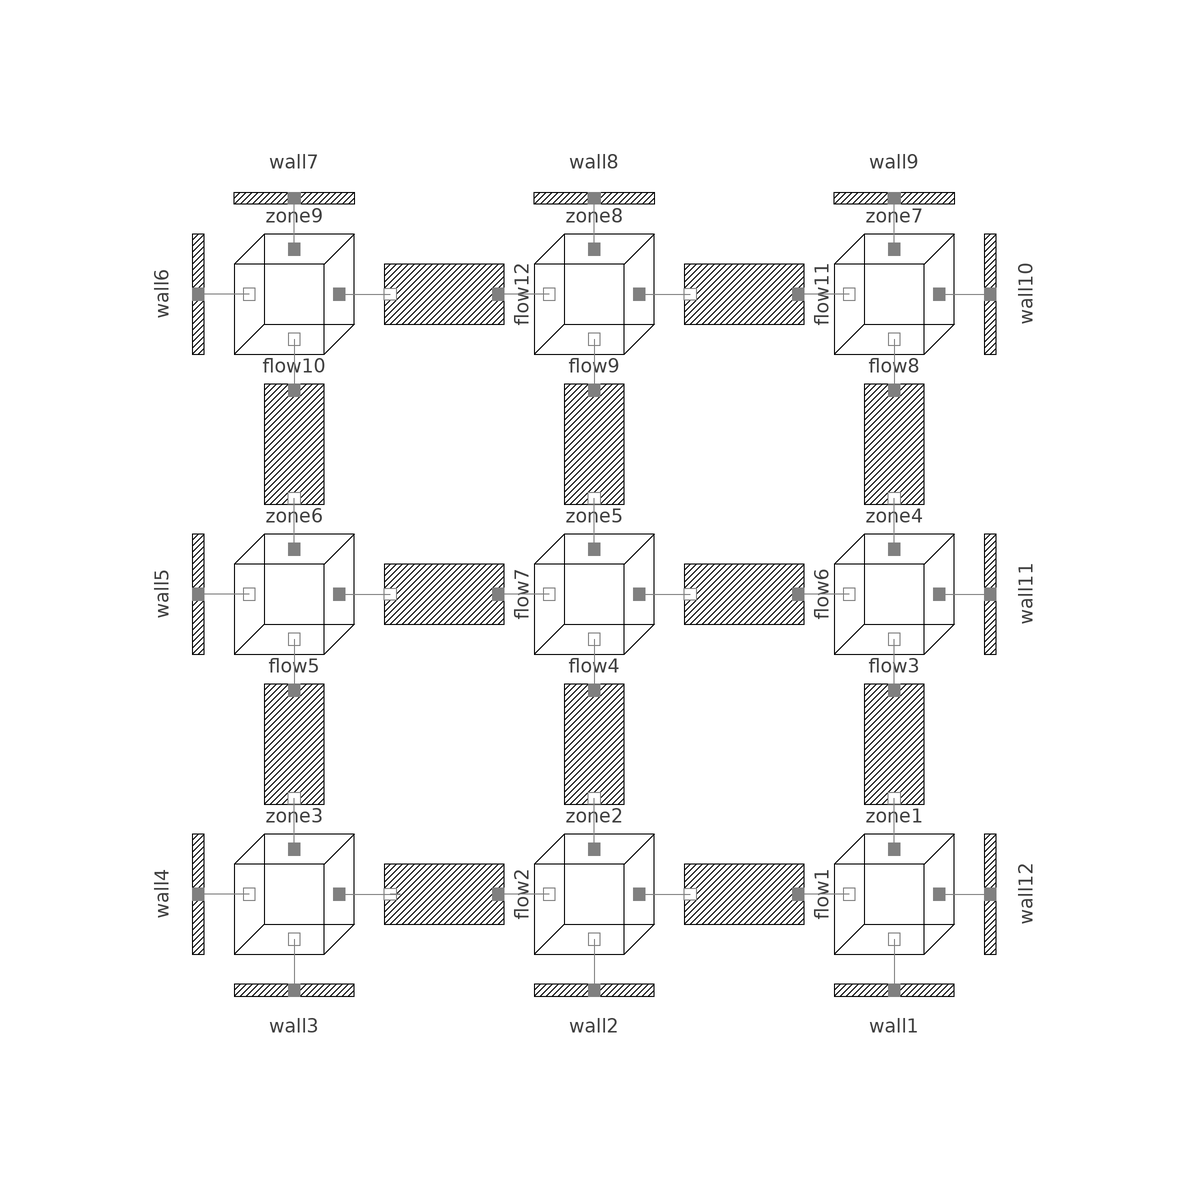

Above is the diagram view of the following Modelica model: its components placed by their Placement annotations and its connect equations drawn as lines.

model Test
    Zone zone1(T_0 = Modelica.SIunits.Conversions.from_degC(80)) annotation(Placement(visible = true, transformation(origin = {50, -50}, extent = {{-10, -10}, {10, 10}}, rotation = 0)));
    Zone zone2 annotation(Placement(visible = true, transformation(origin = {0, -50}, extent = {{-10, -10}, {10, 10}}, rotation = 0)));
    Zone zone3 annotation(Placement(visible = true, transformation(origin = {-50, -50}, extent = {{-10, -10}, {10, 10}}, rotation = 0)));
    Zone zone4 annotation(Placement(visible = true, transformation(origin = {50, 0}, extent = {{-10, -10}, {10, 10}}, rotation = 0)));
    Zone zone5 annotation(Placement(visible = true, transformation(origin = {0, 0}, extent = {{-10, -10}, {10, 10}}, rotation = 0)));
    Zone zone6 annotation(Placement(visible = true, transformation(origin = {-50, 0}, extent = {{-10, -10}, {10, 10}}, rotation = 0)));
    Zone zone7 annotation(Placement(visible = true, transformation(origin = {50, 50}, extent = {{-10, -10}, {10, 10}}, rotation = 0)));
    Zone zone8 annotation(Placement(visible = true, transformation(origin = {-0, 50}, extent = {{-10, -10}, {10, 10}}, rotation = 0)));
    Zone zone9 annotation(Placement(visible = true, transformation(origin = {-50, 50}, extent = {{-10, -10}, {10, 10}}, rotation = 0)));
    Flow flow1(Direction = 0) annotation(Placement(visible = true, transformation(origin = {25, -50}, extent = {{-10, -10}, {10, 10}}, rotation = -90)));
    Flow flow2(Direction = 0) annotation(Placement(visible = true, transformation(origin = {-25, -50}, extent = {{-10, -10}, {10, 10}}, rotation = -90)));
    Flow flow3(Direction = 2) annotation(Placement(visible = true, transformation(origin = {50, -25}, extent = {{-10, -10}, {10, 10}}, rotation = 0)));
    Flow flow4(Direction = 2) annotation(Placement(visible = true, transformation(origin = {0, -25}, extent = {{-10, -10}, {10, 10}}, rotation = 0)));
    Flow flow5(Direction = 2) annotation(Placement(visible = true, transformation(origin = {-50, -25}, extent = {{-10, -10}, {10, 10}}, rotation = 0)));
    Flow flow6(Direction = 0) annotation(Placement(visible = true, transformation(origin = {25, 0}, extent = {{-10, -10}, {10, 10}}, rotation = -90)));
    Flow flow7(Direction = 0) annotation(Placement(visible = true, transformation(origin = {-25, 0}, extent = {{-10, -10}, {10, 10}}, rotation = -90)));
    Flow flow8(Direction = 2) annotation(Placement(visible = true, transformation(origin = {50, 25}, extent = {{-10, -10}, {10, 10}}, rotation = 0)));
    Flow flow9(Direction = 2) annotation(Placement(visible = true, transformation(origin = {0, 25}, extent = {{-10, -10}, {10, 10}}, rotation = 0)));
    Flow flow10(Direction = 2) annotation(Placement(visible = true, transformation(origin = {-50, 25}, extent = {{-10, -10}, {10, 10}}, rotation = 0)));
    Flow flow11(Direction = 0) annotation(Placement(visible = true, transformation(origin = {25, 50}, extent = {{-10, -10}, {10, 10}}, rotation = -90)));
    Flow flow12(Direction = 0) annotation(Placement(visible = true, transformation(origin = {-25, 50}, extent = {{-10, -10}, {10, 10}}, rotation = -90)));
    Wall wall1(Direction = 2) annotation(Placement(visible = true, transformation(origin = {50, -75}, extent = {{-10, -10}, {10, 10}}, rotation = 0)));
    Wall wall2(Direction = 2) annotation(Placement(visible = true, transformation(origin = {0, -75}, extent = {{-10, -10}, {10, 10}}, rotation = 0)));
    Wall wall3(Direction = 2) annotation(Placement(visible = true, transformation(origin = {-50, -75}, extent = {{-10, -10}, {10, 10}}, rotation = 0)));
    Wall wall4(Direction = 0) annotation(Placement(visible = true, transformation(origin = {-75, -50}, extent = {{-10, -10}, {10, 10}}, rotation = -90)));
    Wall wall5(Direction = 0) annotation(Placement(visible = true, transformation(origin = {-75, 0}, extent = {{-10, -10}, {10, 10}}, rotation = -90)));
    Wall wall6(Direction = 0) annotation(Placement(visible = true, transformation(origin = {-75, 50}, extent = {{-10, -10}, {10, 10}}, rotation = -90)));
    Wall wall7(Direction = 2) annotation(Placement(visible = true, transformation(origin = {-50, 75}, extent = {{-10, 10}, {10, -10}}, rotation = 0)));
    Wall wall8(Direction = 2) annotation(Placement(visible = true, transformation(origin = {0, 75}, extent = {{-10, 10}, {10, -10}}, rotation = 0)));
    Wall wall9(Direction = 2) annotation(Placement(visible = true, transformation(origin = {50, 75}, extent = {{-10, 10}, {10, -10}}, rotation = 0)));
    Wall wall10(Direction = 0) annotation(Placement(visible = true, transformation(origin = {75, 50}, extent = {{-10, -10}, {10, 10}}, rotation = -270)));
    Wall wall11(Direction = 0) annotation(Placement(visible = true, transformation(origin = {75, 0}, extent = {{-10, -10}, {10, 10}}, rotation = -270)));
    Wall wall12(Direction = 0) annotation(Placement(visible = true, transformation(origin = {75, -50}, extent = {{-10, -10}, {10, 10}}, rotation = -270)));
  equation
    connect(zone1.port_x1, flow1.port_a) annotation(Line(visible = true, origin = {38.25, -50}, points = {{4.25, 0}, {-4.25, 0}}, color = {128, 128, 128}));
    connect(zone1.port_z2, flow3.port_b) annotation(Line(visible = true, origin = {50, -38.25}, points = {{0, -4.25}, {0, 4.25}}, color = {128, 128, 128}));
    connect(flow3.port_a, zone4.port_z1) annotation(Line(visible = true, origin = {50, -11.75}, points = {{-0, -4.25}, {0, 4.25}}, color = {128, 128, 128}));
    connect(zone4.port_x1, flow6.port_a) annotation(Line(visible = true, origin = {38.25, 0}, points = {{4.25, -0}, {-4.25, 0}}, color = {128, 128, 128}));
    connect(zone4.port_z2, flow8.port_b) annotation(Line(visible = true, origin = {50, 11.75}, points = {{0, -4.25}, {-0, 4.25}}, color = {128, 128, 128}));
    connect(zone7.port_z1, flow8.port_a) annotation(Line(visible = true, origin = {50, 38.25}, points = {{0, 4.25}, {0, -4.25}}, color = {128, 128, 128}));
    connect(zone7.port_x1, flow11.port_a) annotation(Line(visible = true, origin = {38.25, 50}, points = {{4.25, 0}, {-4.25, 0}}, color = {128, 128, 128}));
    connect(zone8.port_x2, flow11.port_b) annotation(Line(visible = true, origin = {11.75, 50}, points = {{-4.25, 0}, {4.25, -0}}, color = {128, 128, 128}));
    connect(zone8.port_x1, flow12.port_a) annotation(Line(visible = true, origin = {-11.75, 50}, points = {{4.25, 0}, {-4.25, 0}}, color = {128, 128, 128}));
    connect(zone8.port_z1, flow9.port_a) annotation(Line(visible = true, origin = {0, 38.25}, points = {{-0, 4.25}, {0, -4.25}}, color = {128, 128, 128}));
    connect(zone5.port_x2, flow6.port_b) annotation(Line(visible = true, origin = {11.75, 0}, points = {{-4.25, 0}, {4.25, 0}}, color = {128, 128, 128}));
    connect(zone5.port_z2, flow9.port_b) annotation(Line(visible = true, origin = {0, 11.75}, points = {{0, -4.25}, {0, 4.25}}, color = {128, 128, 128}));
    connect(zone5.port_x1, flow7.port_a) annotation(Line(visible = true, origin = {-11.75, 0}, points = {{4.25, 0}, {-4.25, -0}}, color = {128, 128, 128}));
    connect(zone5.port_z1, flow4.port_a) annotation(Line(visible = true, origin = {0, -11.75}, points = {{0, 4.25}, {0, -4.25}}, color = {128, 128, 128}));
    connect(zone2.port_x2, flow1.port_b) annotation(Line(visible = true, origin = {11.75, -50}, points = {{-4.25, 0}, {4.25, 0}}, color = {128, 128, 128}));
    connect(zone2.port_z2, flow4.port_b) annotation(Line(visible = true, origin = {0, -38.25}, points = {{0, -4.25}, {0, 4.25}}, color = {128, 128, 128}));
    connect(zone2.port_x1, flow2.port_a) annotation(Line(visible = true, origin = {-11.75, -50}, points = {{4.25, 0}, {-4.25, 0}}, color = {128, 128, 128}));
    connect(zone3.port_x2, flow2.port_b) annotation(Line(visible = true, origin = {-35.677, -50.741}, points = {{-6.823, 0.741}, {3.411, 0.741}, {1.677, 0.741}}, color = {128, 128, 128}));
    connect(zone3.port_z2, flow5.port_b) annotation(Line(visible = true, origin = {-50, -38.25}, points = {{0, -4.25}, {0, 4.25}}, color = {128, 128, 128}));
    connect(zone6.port_x2, flow7.port_b) annotation(Line(visible = true, origin = {-38.25, 0}, points = {{-4.25, 0}, {4.25, -0}}, color = {128, 128, 128}));
    connect(zone6.port_z2, flow10.port_b) annotation(Line(visible = true, origin = {-50, 11.75}, points = {{0, -4.25}, {0, 4.25}}, color = {128, 128, 128}));
    connect(zone6.port_z1, flow5.port_a) annotation(Line(visible = true, origin = {-50, -11.75}, points = {{0, 4.25}, {0, -4.25}}, color = {128, 128, 128}));
    connect(zone9.port_x2, flow12.port_b) annotation(Line(visible = true, origin = {-38.25, 50}, points = {{-4.25, 0}, {4.25, 0}}, color = {128, 128, 128}));
    connect(zone9.port_z1, flow10.port_a) annotation(Line(visible = true, origin = {-50, 38.25}, points = {{0, 4.25}, {0, -4.25}}, color = {128, 128, 128}));
    connect(zone1.port_z1, wall1.port_a) annotation(Line(visible = true, origin = {50, -61.75}, points = {{0, 4.25}, {0, -4.25}}, color = {128, 128, 128}));
    connect(zone2.port_z1, wall2.port_a) annotation(Line(visible = true, origin = {0, -61.75}, points = {{0, 4.25}, {0, -4.25}}, color = {128, 128, 128}));
    connect(zone3.port_z1, wall3.port_a) annotation(Line(visible = true, origin = {-50, -61.75}, points = {{0, 4.25}, {-0, -4.25}}, color = {128, 128, 128}));
    connect(zone3.port_x1, wall4.port_a) annotation(Line(visible = true, origin = {-63.75, -50}, points = {{6.25, 0}, {-2.25, 0}}, color = {128, 128, 128}));
    connect(zone6.port_x1, wall5.port_a) annotation(Line(visible = true, origin = {-61.75, 0}, points = {{4.25, 0}, {-4.25, 0}}, color = {128, 128, 128}));
    connect(zone9.port_x1, wall6.port_a) annotation(Line(visible = true, origin = {-61.75, 50}, points = {{4.25, 0}, {-4.25, 0}}, color = {128, 128, 128}));
    connect(zone9.port_z2, wall7.port_a) annotation(Line(visible = true, origin = {-50, 61.75}, points = {{0, -4.25}, {0, 4.25}}, color = {128, 128, 128}));
    connect(zone8.port_z2, wall8.port_a) annotation(Line(visible = true, origin = {0, 61.75}, points = {{0, -4.25}, {0, 4.25}}, color = {128, 128, 128}));
    connect(zone7.port_z2, wall9.port_a) annotation(Line(visible = true, origin = {50, 61.75}, points = {{0, -4.25}, {0, 4.25}}, color = {128, 128, 128}));
    connect(zone7.port_x2, wall10.port_a) annotation(Line(visible = true, origin = {61.75, 50}, points = {{-4.25, 0}, {4.25, 0}}, color = {128, 128, 128}));
    connect(zone4.port_x2, wall11.port_a) annotation(Line(visible = true, origin = {61.75, 0}, points = {{-4.25, 0}, {4.25, 0}}, color = {128, 128, 128}));
    connect(zone1.port_x2, wall12.port_a) annotation(Line(visible = true, origin = {62.847, -50}, points = {{-5.347, 0}, {3.153, 0}}, color = {128, 128, 128}));
    // beepers
    connect(flow1.i[1], zone2.o);
    connect(flow1.i[2], zone1.o);
    connect(flow2.i[1], zone3.o);
    connect(flow2.i[2], zone2.o);
    connect(flow3.i[1], zone1.o);
    connect(flow3.i[2], zone4.o);
    connect(flow4.i[1], zone2.o);
    connect(flow4.i[2], zone5.o);
    connect(flow5.i[1], zone3.o);
    connect(flow5.i[2], zone6.o);
    connect(flow6.i[1], zone5.o);
    connect(flow6.i[2], zone4.o);
    connect(flow7.i[1], zone6.o);
    connect(flow7.i[2], zone5.o);
    connect(flow8.i[1], zone4.o);
    connect(flow8.i[2], zone7.o);
    connect(flow9.i[1], zone5.o);
    connect(flow9.i[2], zone8.o);
    connect(flow10.i[1], zone6.o);
    connect(flow10.i[2], zone9.o);
    connect(flow11.i[1], zone8.o);
    connect(flow11.i[2], zone7.o);
    connect(flow12.i[1], zone9.o);
    connect(flow12.i[2], zone8.o);
    //
    connect(zone1.i[1], flow1.o);
    connect(zone1.i[2], wall2.o);
    connect(zone1.i[3], wall1.o);
    connect(zone1.i[4], flow3.o);
    connect(zone2.i[1], flow2.o);
    connect(zone2.i[2], flow1.o);
    connect(zone2.i[3], wall2.o);
    connect(zone2.i[4], flow4.o);
    connect(zone3.i[1], wall4.o);
    connect(zone3.i[2], flow2.o);
    connect(zone3.i[3], wall3.o);
    connect(zone3.i[4], flow5.o);
    connect(zone4.i[1], flow6.o);
    connect(zone4.i[2], wall11.o);
    connect(zone4.i[3], flow3.o);
    connect(zone4.i[4], flow8.o);
    connect(zone5.i[1], flow7.o);
    connect(zone5.i[2], flow6.o);
    connect(zone5.i[3], flow4.o);
    connect(zone5.i[4], flow9.o);
    connect(zone6.i[1], wall5.o);
    connect(zone6.i[2], flow7.o);
    connect(zone6.i[3], flow5.o);
    connect(zone6.i[4], flow10.o);
    connect(zone7.i[1], flow11.o);
    connect(zone7.i[2], wall10.o);
    connect(zone7.i[3], flow8.o);
    connect(zone7.i[4], wall9.o);
    connect(zone8.i[1], flow12.o);
    connect(zone8.i[2], flow11.o);
    connect(zone8.i[3], flow9.o);
    connect(zone8.i[4], wall8.o);
    connect(zone9.i[1], wall6.o);
    connect(zone9.i[2], flow12.o);
    connect(zone9.i[3], flow10.o);
    connect(zone9.i[4], wall7.o);
    //
    connect(wall1.i, zone1.o);
    connect(wall2.i, zone2.o);
    connect(wall3.i, zone3.o);
    connect(wall4.i, zone3.o);
    connect(wall5.i, zone6.o);
    connect(wall6.i, zone9.o);
    connect(wall7.i, zone9.o);
    connect(wall8.i, zone8.o);
    connect(wall9.i, zone7.o);
    connect(wall10.i, zone7.o);
    connect(wall11.i, zone4.o);
    connect(wall12.i, zone1.o);
    annotation(experiment(StopTime = 100, Interval = 1, __Wolfram_Algorithm = "dassl"), Diagram(coordinateSystem(extent = {{-150, -90}, {150, 90}}, preserveAspectRatio = true, initialScale = 0.1, grid = {5, 5})), Icon(coordinateSystem(extent = {{-100, -100}, {100, 100}}, preserveAspectRatio = true, initialScale = 0.1, grid = {10, 10}), graphics = {Rectangle(visible = true, lineColor = {0, 114, 195}, fillColor = {255, 255, 255}, extent = {{-100, -100}, {100, 100}}, radius = 25), Text(visible = true, textColor = {64, 64, 64}, extent = {{-150, 110}, {150, 150}}, textString = "%name")}));
  end Test;